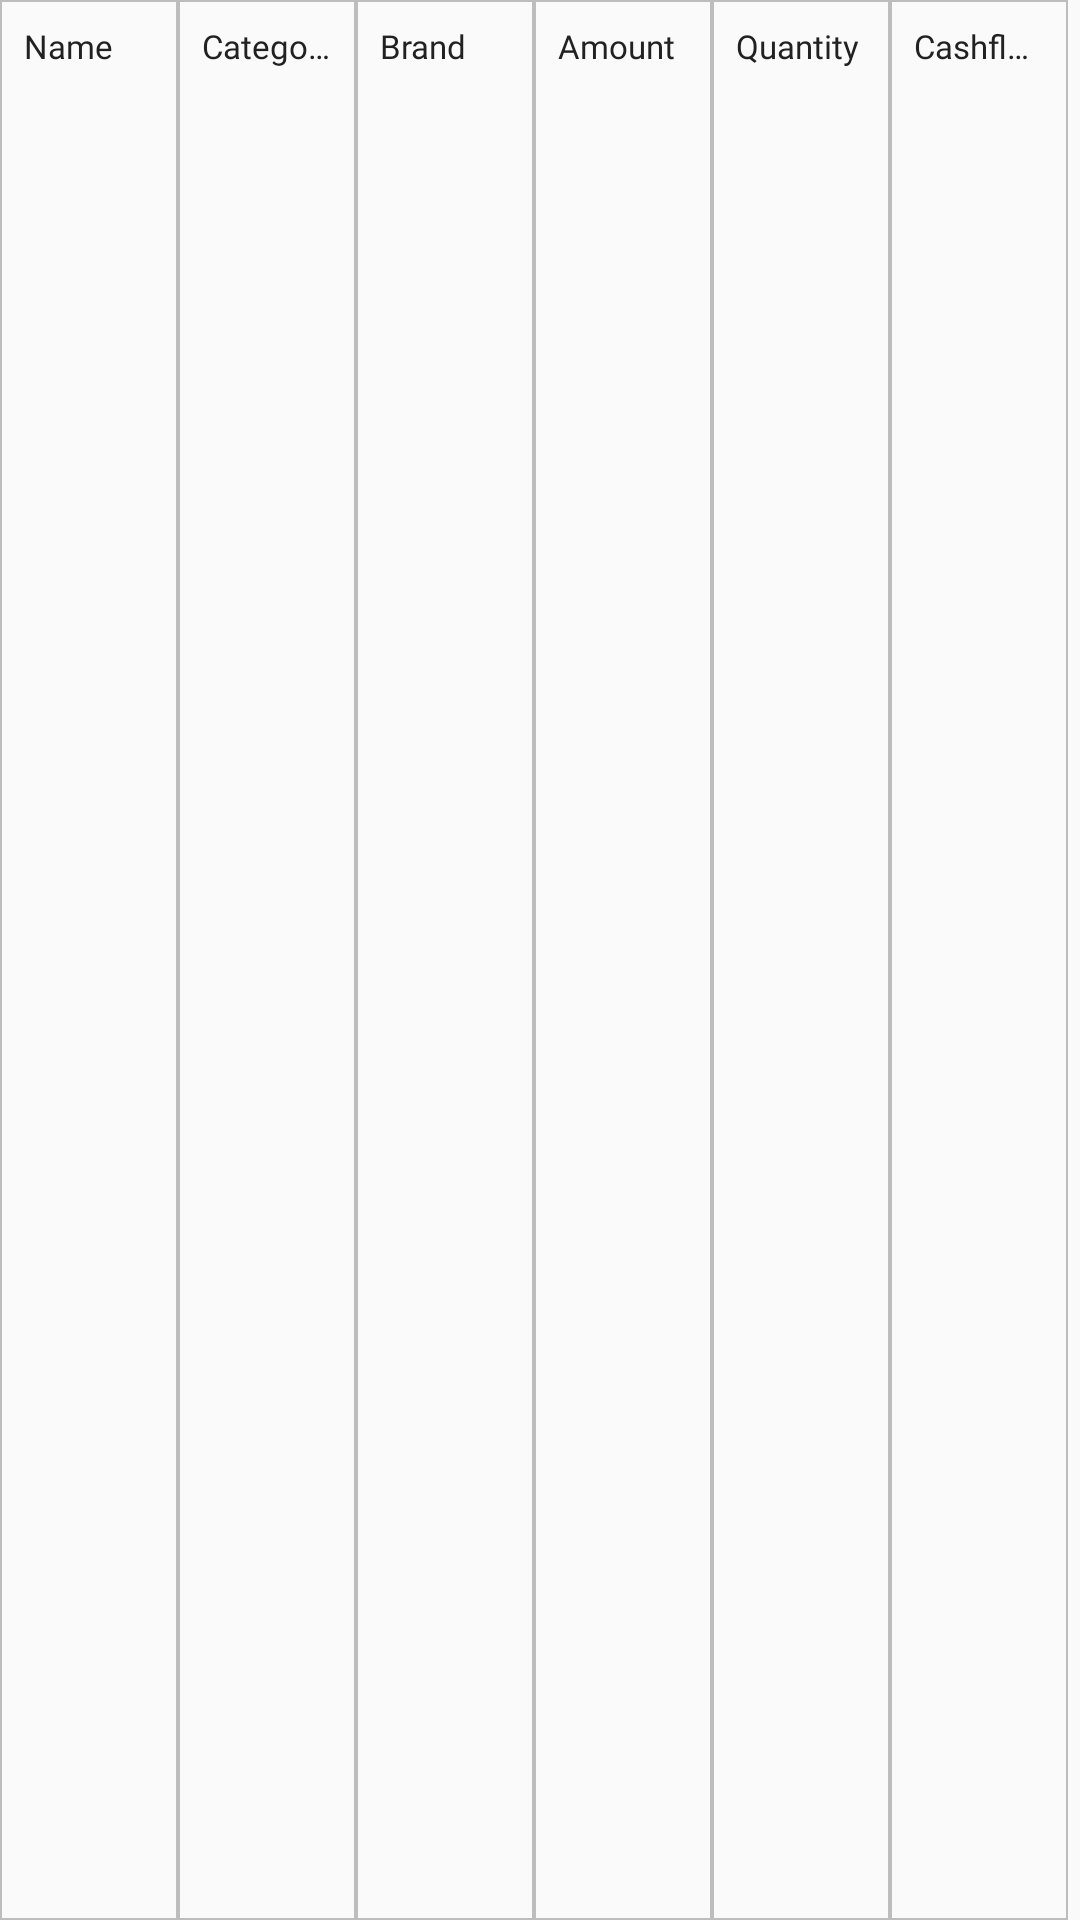

The Android layout XML behind this screen, and the referenced resources:
<!-- AndroidManifest.xml: application theme AppTheme -->
<!-- res/layout/recylcerview_budget_item.xml -->
<?xml version="1.0" encoding="utf-8"?>
<LinearLayout xmlns:android="http://schemas.android.com/apk/res/android"
    xmlns:tools="http://schemas.android.com/tools"
    xmlns:app="http://schemas.android.com/apk/res-auto"
    android:orientation="horizontal"
    android:layout_width="match_parent"
    android:layout_height="wrap_content"
    android:paddingStart="0dp"
    android:paddingEnd="4dp"
    >


    <TextView
        android:id="@+id/itemNameTV"
        android:layout_width="0dp"
        android:layout_height="match_parent"
        android:layout_weight="1"
        android:background="@drawable/recylerview_column_div"
        android:fontFamily="@font/roboto_light"
        android:padding="@dimen/recyclerview_item_padding"
        android:paddingStart="@dimen/itemSpacing"
        android:singleLine="@bool/singleLine"
        android:text="@string/itemName"
        android:textColor="@color/colorprimaryText_new"
        android:textSize="@dimen/itemColumnTVSize" />


    <TextView
        android:id="@+id/categoryNameTV"
        android:layout_width="0dp"
        android:layout_height="match_parent"
        android:layout_weight="1"
        android:background="@drawable/recylerview_column_div"
        android:fontFamily="@font/roboto_light"
        android:padding="@dimen/recyclerview_item_padding"
        android:paddingStart="@dimen/itemSpacing"
        android:singleLine="@bool/singleLine"
        android:text="@string/categoryName"
        android:textColor="@color/colorprimaryText_new"
        android:textSize="@dimen/itemColumnTVSize" />


    <TextView
        android:id="@+id/brandTV"
        android:layout_width="0dp"
        android:layout_height="match_parent"
        android:layout_weight="1"
        android:background="@drawable/recylerview_column_div"
        android:fontFamily="@font/roboto_light"
        android:padding="@dimen/recyclerview_item_padding"
        android:paddingStart="@dimen/itemSpacing"
        android:singleLine="@bool/singleLine"
        android:text="Brand"
        android:textColor="@color/colorprimaryText_new"
        android:textSize="@dimen/itemColumnTVSize" />


    <TextView
        android:id="@+id/amountTV"
        android:layout_width="0dp"
        android:layout_height="match_parent"
        android:layout_weight="1"
        android:background="@drawable/recylerview_column_div"
        android:fontFamily="@font/roboto_light"
        android:padding="@dimen/recyclerview_item_padding"
        android:paddingStart="@dimen/itemSpacing"
        android:singleLine="@bool/singleLine"
        android:text="@string/amount"
        android:textColor="@color/colorprimaryText_new"
        android:textSize="@dimen/itemColumnTVSize" />


    <TextView
        android:id="@+id/quantityTV"
        android:layout_width="0dp"
        android:layout_height="match_parent"
        android:layout_weight="1"
        android:background="@drawable/recylerview_column_div"
        android:fontFamily="@font/roboto_light"
        android:padding="@dimen/recyclerview_item_padding"
        android:paddingStart="@dimen/itemSpacing"
        android:singleLine="@bool/singleLine"
        android:text="@string/quantity"
        android:textColor="@color/colorprimaryText_new"
        android:textSize="@dimen/itemColumnTVSize" />


    <TextView
        android:id="@+id/cashFlowTV"
        android:layout_width="0dp"
        android:layout_height="match_parent"
        android:layout_weight="1"
        android:background="@drawable/recylerview_column_div"
        android:fontFamily="@font/roboto_light"
        android:padding="@dimen/recyclerview_item_padding"
        android:paddingStart="@dimen/itemSpacing"
        android:singleLine="@bool/singleLine"
        android:text="@string/cashFlow"
        android:textColor="@color/colorprimaryText_new"
        android:textSize="@dimen/itemColumnTVSize" />



</LinearLayout>
<!-- resources referenced by this layout -->
<resources>
  <bool name="singleLine">true</bool>
  <color name="colorprimaryText_new">#212121</color>
  <dimen name="itemColumnTVSize">11sp</dimen>
  <dimen name="itemSpacing">8dp</dimen>
  <dimen name="recyclerview_item_padding">8dp</dimen>
  <!-- drawable recylerview_column_div (drawable) -->
  <?xml version="1.0" encoding="utf-8"?>
  <shape
      xmlns:android="http://schemas.android.com/apk/res/android"
      android:shape="rectangle"
      >
  
  
      <stroke
          android:color="@color/colordiv_new"
          android:width="0.5dp"/>
  
  
  </shape>
  <string name="amount">Amount</string>
  <string name="cashFlow">Cashflow</string>
  <string name="categoryName">Category</string>
  <string name="itemName">Name</string>
  <string name="quantity">Quantity</string>
  <style name="AppTheme" parent="Theme.AppCompat.Light.DarkActionBar">
          
          <item name="colorPrimary">@color/colorPrimary_new</item>
          <item name="colorPrimaryDark">@color/colorPrimaryDark_new</item>
          <item name="colorAccent">@color/colorAccent</item>
  
      </style>
  <color name="colordiv_new">#BDBDBD</color>
  <color name="colorPrimary_new">#4cAF50</color>
  <color name="colorPrimaryDark_new">#388E3C</color>
  <color name="colorAccent">#F9A825</color>
</resources>
